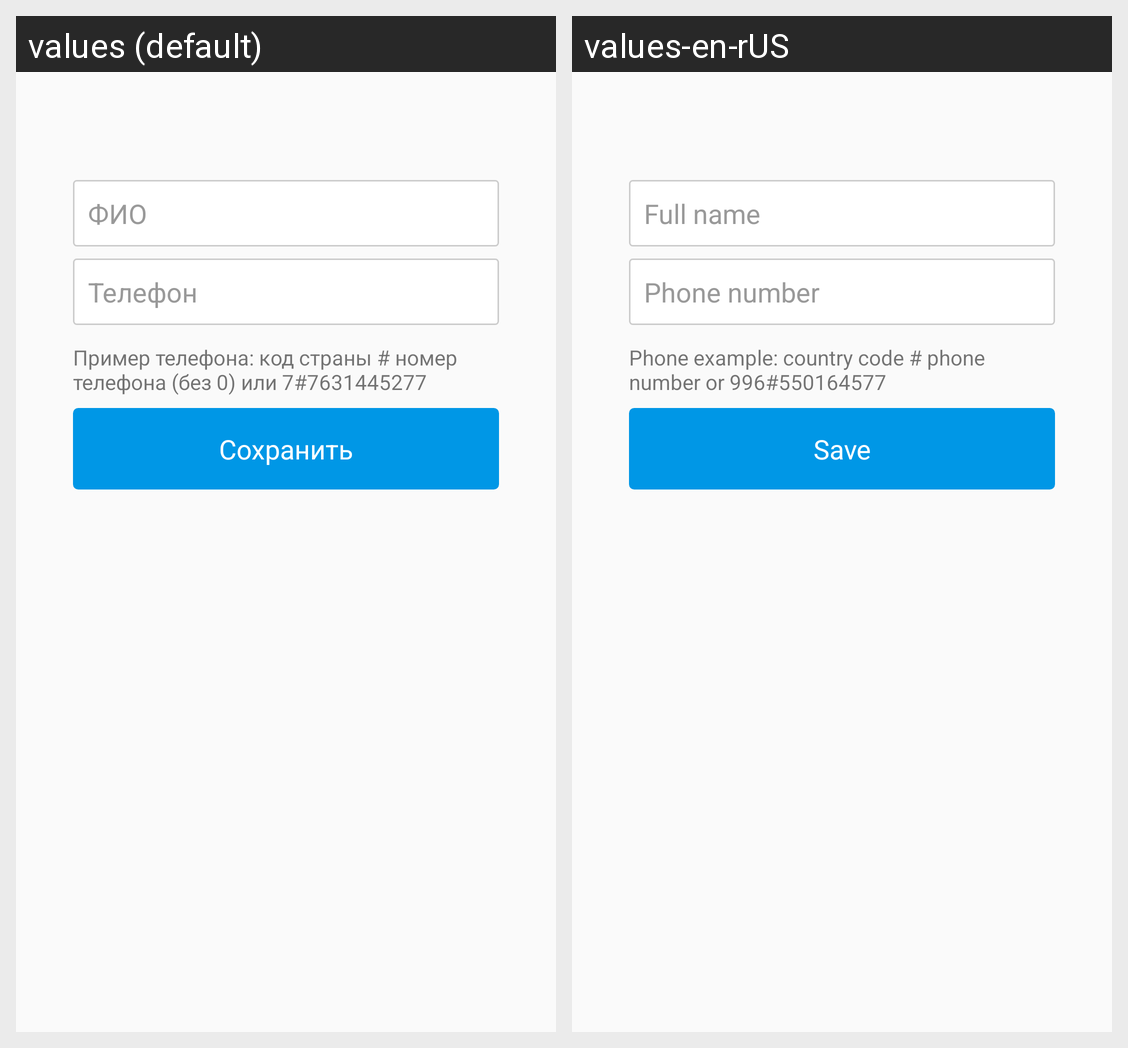

Here is an Android app screen in its default locale and in the app's own translations. Write out the translated-string differences for the strings that appear on this screen.
Android screen res/layout/change_contacts_credentials.xml rendered under 2 locales, left to right: values (default), values-en-rUS. Device: Nexus 5 (rendered at 1080×1920; each locale shown at half size, 540×960, under a caption strip naming it); theme AppTheme.
Strings drawn on this screen, with the default value and each locale's value (text and hints the layout hard-codes, and strings that could not be matched under every locale, appear in the picture but are not listed):

fio
  values: ФИО
  values-en-rUS: Full name

phone_format_hint
  values: Телефон
  values-en-rUS: Phone number

save
  values: Сохранить
  values-en-rUS: Save

example_valid_phone_number
  values: Пример телефона: код страны # номер телефона (без 0) или 7#7631445277
  values-en-rUS: Phone example: country code # phone number or 996#550164577
